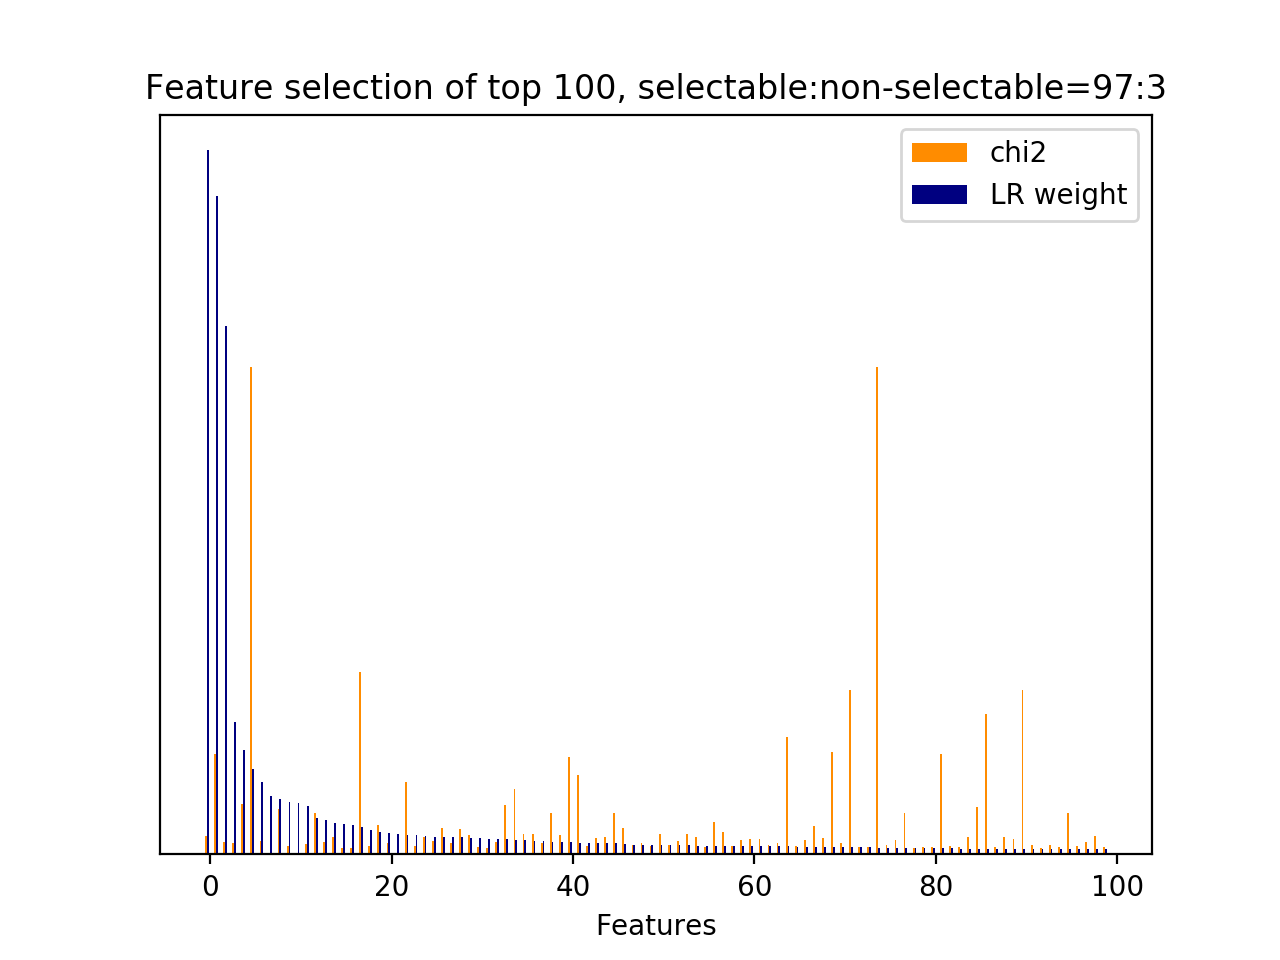

Data behind this chart, as committed beside it:
id, name, prefix, chi2, chi2_rank, clf_weight, clf_weight_rank
6527, 5, b'5-phrase_feature__noun_phrases__next_s…, 40.13, 141, 1, 0
4469, 5, b'5-phrase_feature__noun_phrases__next_s…, 214.5, 33, 0.9350, 1
8580, 5, b'5-phrase_feature__noun_phrases__next_s…, 26.17, 257, 0.7502, 2
8720, 5, b'5-phrase_feature__noun_phrases__next_s…, 24.23, 270, 0.1885, 3
11135, 5, b'5-phrase_feature__noun_phrases__next_s…, 108.1, 55, 0.1487, 4
8713, 5, b'5-phrase_feature__noun_phrases__next_s…, 1040, 2, 0.1215, 5
8577, 5, b'5-phrase_feature__noun_phrases__next_s…, 29.09, 216, 0.1033, 6
0, 5, b'5-phrase_feature__next_noun_phrases__#…, 0.0000, 517, 0.0830, 7
16123, 6, b'6-entity_feature__entity__next_system_…, `_MISC', 96.59, 60, 0.0792, 8
8852, 5, b'5-phrase_feature__noun_phrases__next_s…, 17.23, 388, 0.0746, 9
2, 5, b'5-phrase_feature__next_noun_phrases__j…, 0.0000, 513, 0.0734, 10
9335, 5, b'5-phrase_feature__noun_phrases__next_s…, 23.22, 314, 0.0690, 11
8546, 5, b"5-phrase_feature__noun_phrases__next_s…, 88.47, 61, 0.0513, 12
10284, 5, b'5-phrase_feature__noun_phrases__next_s…, 27.17, 253, 0.0495, 13
8684, 5, b'5-phrase_feature__noun_phrases__next_s…, 38.11, 159, 0.0453, 14
4454, 5, b'5-phrase_feature__noun_phrases__next_s…, 14.6, 478, 0.0429, 15
5885, 5, b'5-phrase_feature__noun_phrases__next_s…, 14.47, 480, 0.0419, 16
7882, 5, b'5-phrase_feature__noun_phrases__next_s…, 388.6, 9, 0.0396, 17
4026, 5, b'5-phrase_feature__noun_phrases__curren…, 17.76, 371, 0.0341, 18
4357, 5, b'5-phrase_feature__noun_phrases__next_s…, 62.92, 93, 0.0313, 19
15161, 6, b'6-entity_feature__entity__current_user…, 24.15, 280, 0.0310, 20
1, 5, b'5-phrase_feature__next_noun_phrases__h…, 0.0000, 518, 0.0288, 21
8619, 5, b'5-phrase_feature__noun_phrases__next_s…, 154, 49, 0.0278, 22
8184, 5, b'5-phrase_feature__noun_phrases__next_s…, 17.09, 408, 0.0272, 23
3635, 5, b'5-phrase_feature__noun_phrases__curren…, 38.1, 160, 0.0257, 24
4410, 5, b"5-phrase_feature__noun_phrases__next_s…, 29.11, 212, 0.0253, 25
8642, 5, b'5-phrase_feature__noun_phrases__next_s…, 56.1, 99, 0.0249, 26
15515, 6, b'6-entity_feature__entity__current_user…, 24.15, 289, 0.0248, 27
8545, 5, b"5-phrase_feature__noun_phrases__next_s…, 54.46, 104, 0.0241, 28
4466, 5, b'5-phrase_feature__noun_phrases__next_s…, 42.12, 136, 0.0234, 29
5778, 5, b'5-phrase_feature__noun_phrases__next_s…, 14.85, 470, 0.0234, 30
4914, 5, b'5-phrase_feature__noun_phrases__next_s…, 14.47, 479, 0.0219, 31
11136, 5, b'5-phrase_feature__noun_phrases__next_s…, 27.17, 254, 0.0218, 32
9654, 5, b'5-phrase_feature__noun_phrases__next_s…, 105.3, 56, 0.0216, 33
3357, 5, b'5-phrase_feature__noun_phrases__curren…, 139.6, 51, 0.0205, 34
6561, 5, b'5-phrase_feature__noun_phrases__next_s…, 42.82, 125, 0.0201, 35
10415, 5, b'5-phrase_feature__noun_phrases__next_s…, 42.65, 128, 0.0189, 36
3327, 5, b'5-phrase_feature__noun_phrases__curren…, 24.15, 281, 0.0187, 37
8494, 5, b"5-phrase_feature__noun_phrases__next_s…, 88.47, 64, 0.0183, 38
8637, 5, b'5-phrase_feature__noun_phrases__next_s…, 42.12, 135, 0.0177, 39
8601, 5, b'5-phrase_feature__noun_phrases__next_s…, 207.3, 41, 0.0170, 40
7990, 5, b'5-phrase_feature__noun_phrases__next_s…, 169.7, 46, 0.0167, 41
9101, 5, b'5-phrase_feature__noun_phrases__next_s…, 17.09, 413, 0.0162, 42
4480, 5, b'5-phrase_feature__noun_phrases__next_s…, 35.86, 178, 0.0158, 43
4452, 5, b'5-phrase_feature__noun_phrases__next_s…, 36.65, 168, 0.0157, 44
8548, 5, b"5-phrase_feature__noun_phrases__next_s…, 88.47, 63, 0.0157, 45
8572, 5, b'5-phrase_feature__noun_phrases__next_s…, 56.4, 98, 0.0153, 46
2847, 5, b'5-phrase_feature__noun_phrases__curren…, 20.96, 331, 0.0133, 47
3841, 5, b'5-phrase_feature__noun_phrases__curren…, 24.15, 291, 0.0131, 48
5941, 5, b'5-phrase_feature__noun_phrases__next_s…, 17.09, 410, 0.0131, 49
16162, 6, b'6-entity_feature__entity__next_system_…, 42.65, 129, 0.0130, 50
8581, 5, b'5-phrase_feature__noun_phrases__next_s…, 19.86, 340, 0.0130, 51
9464, 5, b'5-phrase_feature__noun_phrases__next_s…, 27.72, 242, 0.0130, 52
11045, 5, b'5-phrase_feature__noun_phrases__next_s…, 42.65, 130, 0.0129, 53
9272, 5, b'5-phrase_feature__noun_phrases__next_s…, 36.39, 171, 0.0125, 54
6005, 5, b'5-phrase_feature__noun_phrases__next_s…, 15.46, 440, 0.0125, 55
8570, 5, b'5-phrase_feature__noun_phrases__next_s…, 69.62, 88, 0.0125, 56
4436, 5, b'5-phrase_feature__noun_phrases__next_s…, 47.53, 119, 0.0122, 57
4428, 5, b'5-phrase_feature__noun_phrases__next_s…, 17.04, 419, 0.0121, 58
4364, 5, b'5-phrase_feature__noun_phrases__next_s…, 31.06, 197, 0.0121, 59
... 460 more rows
